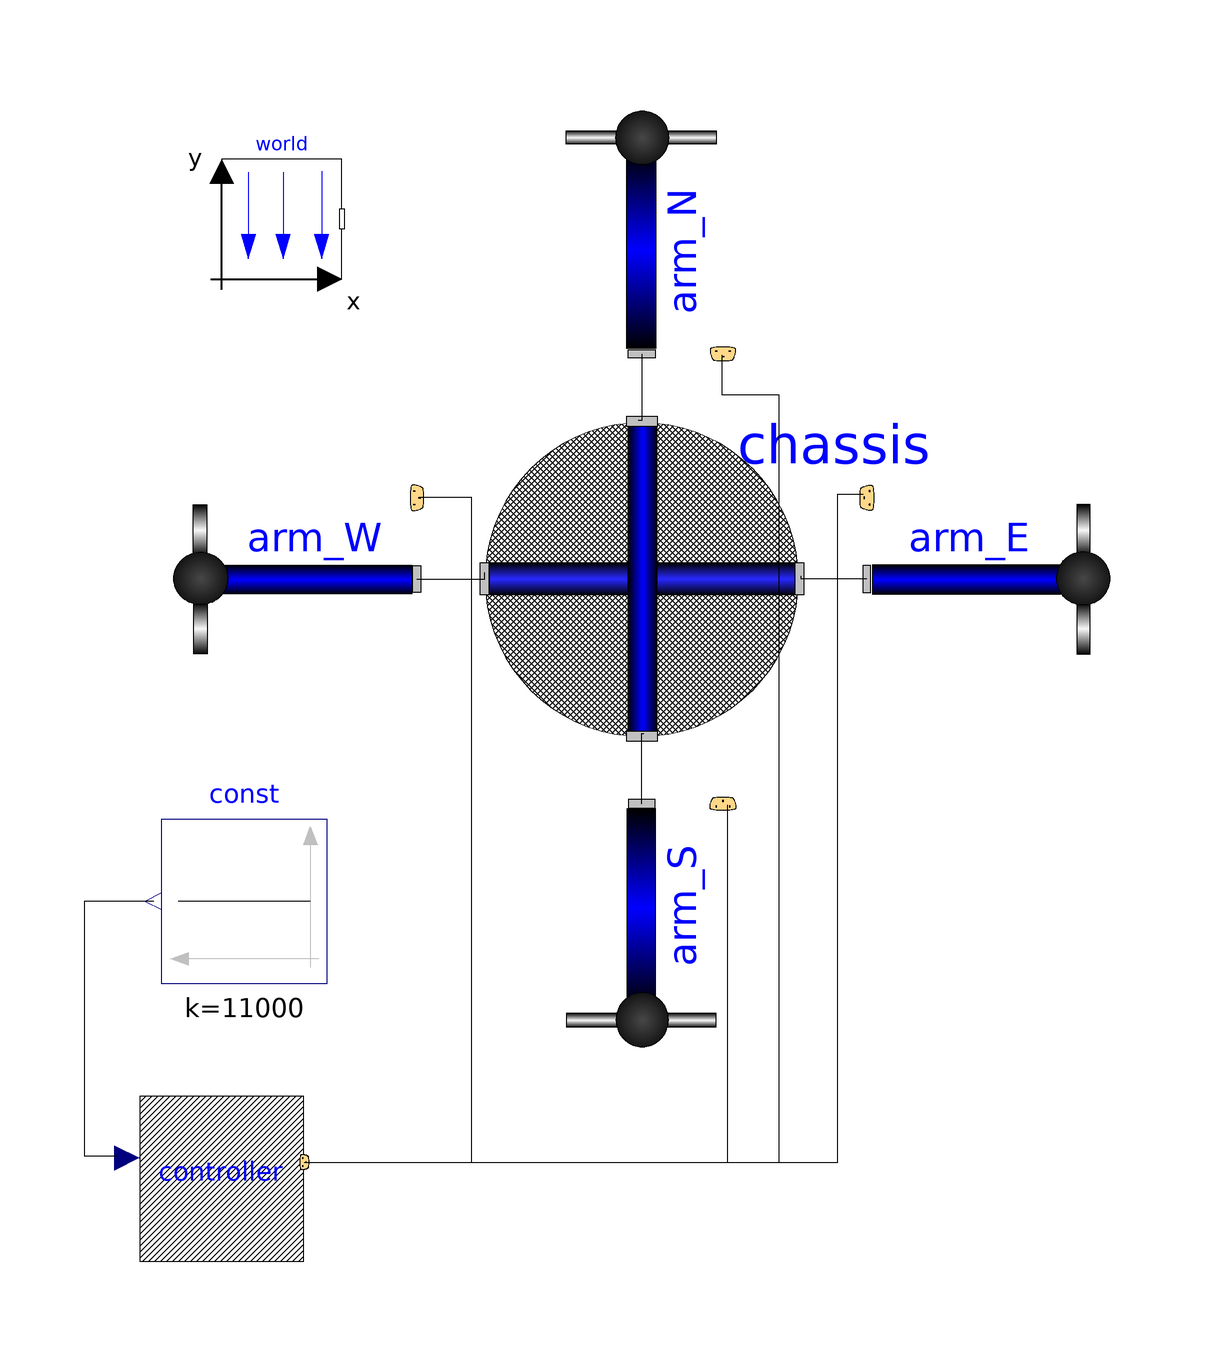

The Modelica model whose source follows is shown above as a component diagram (icons at their Placement, wires along their Line points).

model Quadrotor
      import Modelica.Blocks.Sources.Constant;
      inner Modelica.Mechanics.MultiBody.World world annotation(Placement(visible = true, transformation(origin = {-60,80}, extent = {{-10,-10},{10,10}}, rotation = 0)));
      Controller controller(K = 1, Ti = 0.1, Vmax = 12) annotation(Placement(visible = true, transformation(origin = {-70,-80}, extent = {{-13.75,-13.75},{13.75,13.75}}, rotation = 0)));
      Constant const[4](each k = 11000) annotation(Placement(visible = true, transformation(origin = {-66.25,-33.75}, extent = {{13.75,-13.75},{-13.75,13.75}}, rotation = 0)));
      Arm arm_N annotation(Placement(visible = true, transformation(origin = {0,80}, extent = {{22.5,-22.5},{-22.5,22.5}}, rotation = -90)));
      Chassis chassis annotation(Placement(visible = true, transformation(origin = {0,20}, extent = {{-26.25,-26.25},{26.25,26.25}}, rotation = 0)));
      Arm arm_E annotation(Placement(visible = true, transformation(origin = {60,20}, extent = {{-22.5,-22.5},{22.5,22.5}}, rotation = 0)));
      Arm arm_S annotation(Placement(visible = true, transformation(origin = {0,-40}, extent = {{-22.5,-22.5},{22.5,22.5}}, rotation = -90)));
      Arm arm_W annotation(Placement(visible = true, transformation(origin = {-60,20}, extent = {{22.5,-22.5},{-22.5,22.5}}, rotation = 0)));
    equation
      connect(controller.bus[4],arm_W.bus) annotation(Line(points = {{-56.25,-77.25},{-28.3537,-77.25},{-28.3537,33.5366},{-37.1951,33.5366},{-37.1951,33.5366}}));
      connect(controller.bus[3],arm_N.bus) annotation(Line(points = {{-56.25,-77.25},{22.8659,-77.25},{22.8659,50.6098},{13.4146,50.6098},{13.4146,57.3171},{13.4146,57.3171}}));
      connect(controller.bus[2],arm_E.bus) annotation(Line(points = {{-56.25,-77.25},{32.622,-77.25},{32.622,34.1463},{36.8902,34.1463},{36.8902,34.1463}}));
      connect(controller.bus[1],arm_S.bus) annotation(Line(points = {{-56.25,-77.25},{14.3293,-77.25},{14.3293,-17.6829},{14.3293,-17.6829}}));
      connect(arm_N.frame_a,chassis.frame_N) annotation(Line(points = {{1.37773e-15,57.5},{1.37773e-15,46.3415},{-0.609756,46.3415},{-0.609756,46.3415}}));
      connect(arm_E.frame_a,chassis.frame_W) annotation(Line(points = {{37.5,20},{26.5244,20},{26.5244,20.4268},{26.5244,20.4268}}));
      connect(arm_S.frame_a,chassis.frame_S) annotation(Line(points = {{-1.37773e-15,-17.5},{-1.37773e-15,-5.79268},{0.304878,-5.79268},{0.304878,-5.79268}}));
      connect(arm_W.frame_a,chassis.frame_E) annotation(Line(points = {{-37.5,20},{-26.2195,20},{-26.2195,21.0366},{-26.2195,21.0366}}));
      connect(const.y,controller.setPoint) annotation(Line(points = {{-81.375,-33.75},{-92.98779999999999,-33.75},{-92.98779999999999,-76.2195},{-87.5,-76.2195},{-87.5,-76.2195}}));
      annotation(Diagram(coordinateSystem(extent = {{-100,-100},{100,100}}, preserveAspectRatio = true, initialScale = 0.1, grid = {1,1})), Icon(coordinateSystem(extent = {{-100,-100},{100,100}}, preserveAspectRatio = true, initialScale = 0.1, grid = {1,1})));
    end Quadrotor;